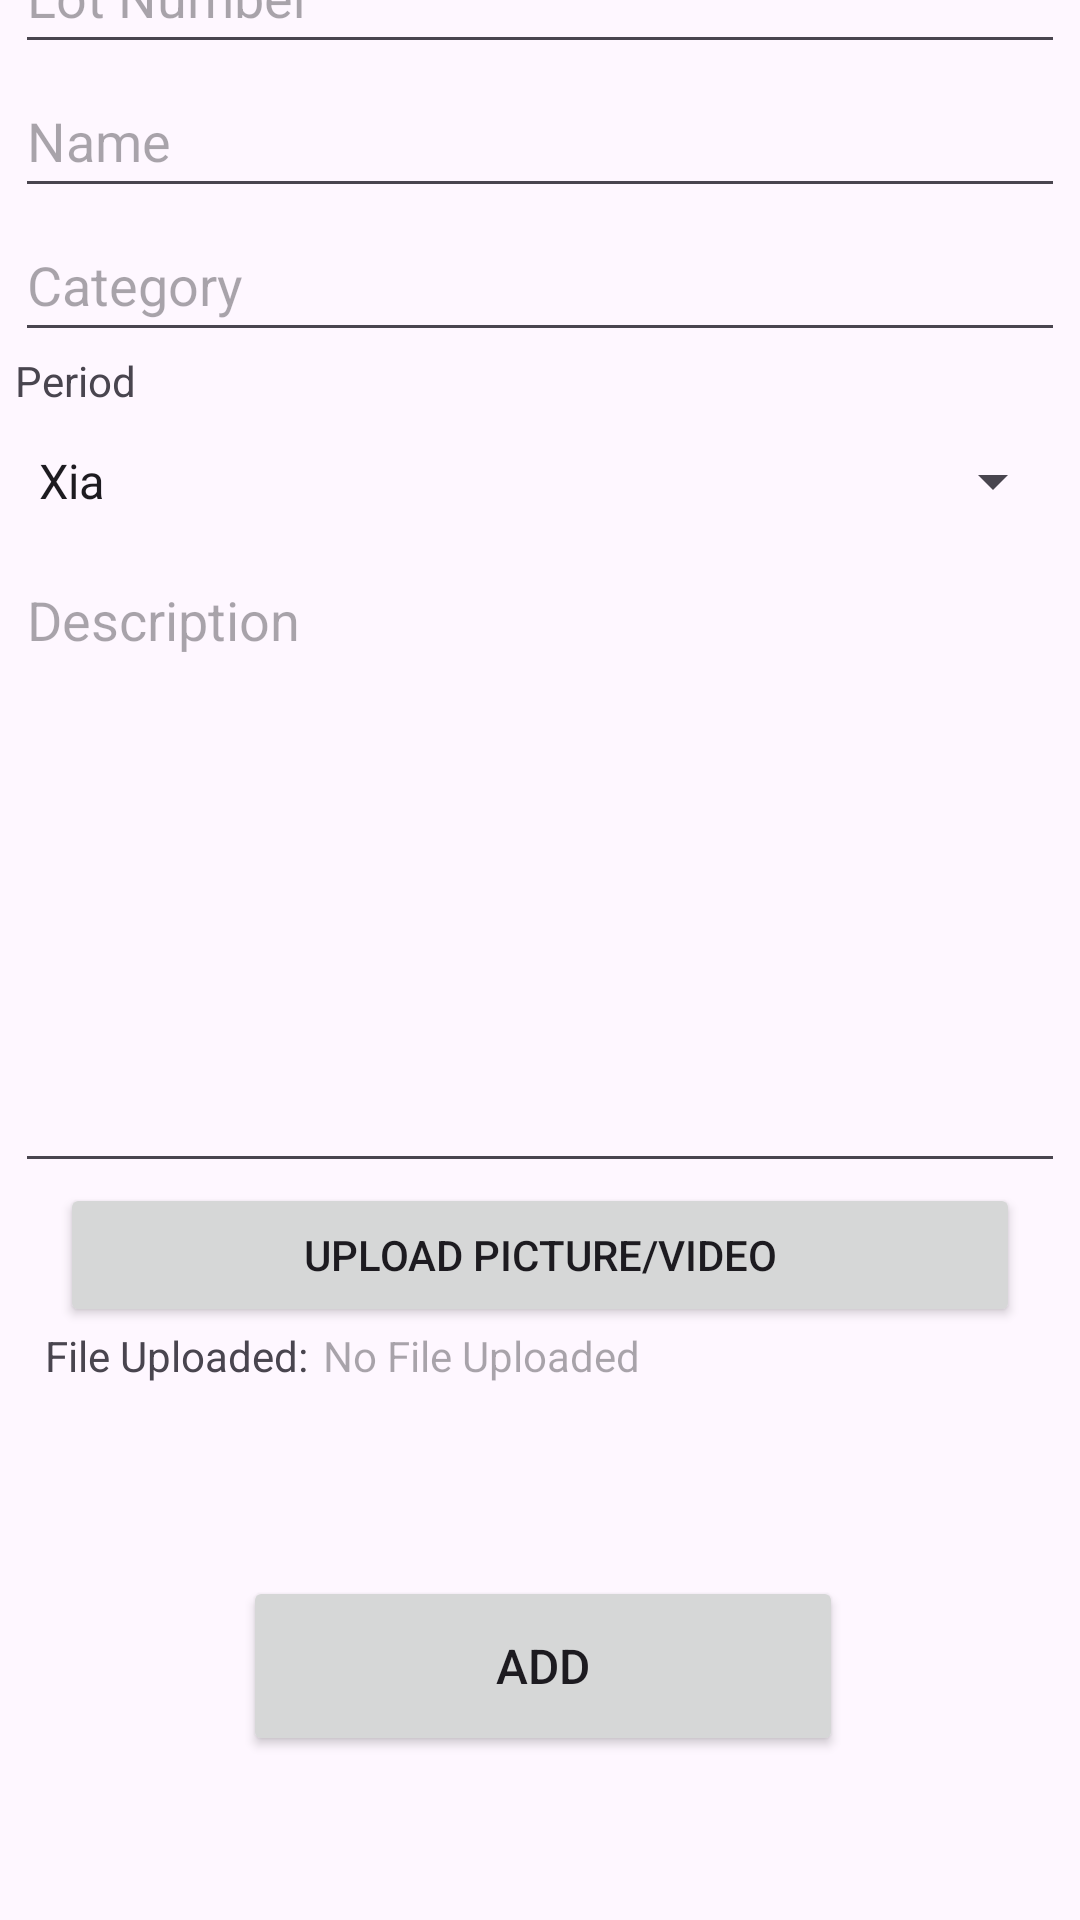

This screen was rendered from an Android layout file. Write that file and the resources it references.
<!-- AndroidManifest.xml: application theme Theme.B07FinalProject -->
<!-- res/layout/fragment_add_artifact.xml -->
<?xml version="1.0" encoding="utf-8"?>
<androidx.constraintlayout.widget.ConstraintLayout xmlns:android="http://schemas.android.com/apk/res/android"
    xmlns:app="http://schemas.android.com/apk/res-auto"
    xmlns:tools="http://schemas.android.com/tools"
    android:layout_width="match_parent"
    android:layout_height="match_parent">

    <androidx.appcompat.widget.Toolbar
        android:id="@+id/addArtifactToolbar"
        android:layout_width="0dp"
        android:layout_height="0dp"
        android:layout_marginBottom="667dp"
        android:background="@color/primary"
        android:minHeight="?attr/actionBarSize"
        android:theme="?attr/actionBarTheme"
        app:layout_constraintBottom_toBottomOf="parent"
        app:layout_constraintEnd_toEndOf="parent"
        app:layout_constraintHorizontal_bias="0.0"
        app:layout_constraintStart_toStartOf="parent"
        app:layout_constraintTop_toTopOf="parent"
        app:layout_constraintVertical_bias="1.0"
        app:maxButtonHeight="70dp"
        app:navigationIcon="@drawable/baseline_clear_24"
        app:title="@string/addArtifact"
        app:titleTextColor="@color/backgroundLight" />

    <LinearLayout
        android:id="@+id/linearLayout"
        android:layout_width="0dp"
        android:layout_height="0dp"
        android:layout_marginStart="5dp"
        android:layout_marginEnd="5dp"
        android:gravity="center_horizontal"
        android:orientation="vertical"
        app:layout_constraintBottom_toBottomOf="parent"
        app:layout_constraintEnd_toEndOf="parent"
        app:layout_constraintHorizontal_bias="0.0"
        app:layout_constraintStart_toStartOf="parent"
        app:layout_constraintTop_toBottomOf="@+id/addArtifactToolbar"
        app:layout_constraintVertical_bias="0.0">

        <EditText
            android:id="@+id/editLotNum"
            android:layout_width="wrap_content"
            android:layout_height="wrap_content"
            android:width="488dp"
            android:height="48dp"
            android:ems="10"
            android:hint="@string/lotNum"
            android:inputType="number"
            android:maxWidth="488dp"
            android:minHeight="48dp" />

        <EditText
            android:id="@+id/editName"
            android:layout_width="wrap_content"
            android:layout_height="wrap_content"
            android:width="488dp"
            android:height="48dp"
            android:ems="10"
            android:hint="@string/name"
            android:inputType="text"
            android:maxWidth="488dp"
            android:minHeight="48dp" />

        <AutoCompleteTextView
            android:id="@+id/editCategory"
            android:layout_width="wrap_content"
            android:layout_height="48dp"
            android:width="488dp"
            android:dropDownWidth="wrap_content"
            android:dropDownHeight="200dp"
            android:hint="@string/category" />

        <TextView
            android:id="@+id/periodHeader"
            android:layout_width="wrap_content"
            android:layout_height="wrap_content"
            android:width="488dp"
            android:text="@string/period" />

        <Spinner
            android:id="@+id/editPeriod"
            android:layout_width="wrap_content"
            android:layout_height="48dp"
            android:dropDownWidth="200dp"
            android:entries="@array/periods"
            android:minWidth="488dp" />

        <EditText
            android:id="@+id/editDescription"
            android:layout_width="wrap_content"
            android:layout_height="210dp"
            android:width="488dp"
            android:height="300dp"
            android:ems="10"
            android:gravity="start|top"
            android:hint="@string/desc"
            android:inputType="textMultiLine"
            android:maxWidth="488dp"
            android:maxHeight="300dp"
            android:minHeight="48dp" />

        <Button
            android:id="@+id/uploadButton"
            android:layout_width="wrap_content"
            android:layout_height="wrap_content"
            android:width="320dp"
            android:maxWidth="320dp"
            android:text="@string/uploadPicVid" />

        <LinearLayout
            android:layout_width="wrap_content"
            android:layout_height="wrap_content"
            android:minWidth="488dp"
            android:orientation="horizontal"
            android:paddingStart="10dp"
            android:paddingEnd="10dp">

            <TextView
                android:id="@+id/fileHeader"
                android:layout_width="wrap_content"
                android:layout_height="wrap_content"
                android:text="@string/fileNameHeader"
                android:textAlignment="center" />

            <TextView
                android:id="@+id/textFileName"
                android:layout_width="match_parent"
                android:layout_height="43dp"
                android:width="300dp"
                android:hint="@string/defaultFile"
                android:textAlignment="textStart"
                android:translationX="5dp" />
        </LinearLayout>

        <Button
            android:id="@+id/addButton"
            android:layout_width="200dp"
            android:layout_height="wrap_content"
            android:layout_marginStart="106dp"
            android:layout_marginTop="40dp"
            android:layout_marginEnd="105dp"
            android:layout_marginBottom="30dp"
            android:height="60dp"
            android:text="@string/add"
            android:textColorLink="@color/primaryDark"
            android:textSize="16sp" />

    </LinearLayout>

</androidx.constraintlayout.widget.ConstraintLayout>
<!-- resources referenced by this layout -->
<resources>
  <string-array name="periods">
          <item>Xia</item>
          <item>Shang</item>
          <item>Zhou</item>
          <item>Chunqiu</item>
          <item>Zhanguo</item>
          <item>Qin</item>
          <item>Han</item>
          <item>Sanguo</item>
          <item>Ji</item>
          <item>South and North</item>
          <item>Sui</item>
          <item>Tang</item>
          <item>Liao</item>
          <item>Song</item>
          <item>Jin</item>
          <item>Yuan</item>
          <item>Ming</item>
          <item>Qing</item>
          <item>Modern</item>
      </string-array>
  <color name="backgroundLight">#FFFCFAF7</color>
  <color name="primary">#FFC8A566</color>
  <color name="primaryDark">#FF856B00</color>
  <!-- drawable baseline_clear_24 (drawable) -->
  <vector xmlns:android="http://schemas.android.com/apk/res/android" android:height="24dp" android:tint="#F5F0EB" android:viewportHeight="24" android:viewportWidth="24" android:width="24dp">
        
      <path android:fillColor="@android:color/white" android:pathData="M19,6.41L17.59,5 12,10.59 6.41,5 5,6.41 10.59,12 5,17.59 6.41,19 12,13.41 17.59,19 19,17.59 13.41,12z"/>
      
  </vector>
  <string name="add">Add</string>
  <string name="addArtifact">Add Artifact</string>
  <string name="category">Category</string>
  <string name="defaultFile">No File Uploaded</string>
  <string name="desc">Description</string>
  <string name="fileNameHeader">File Uploaded:</string>
  <string name="lotNum">Lot Number</string>
  <string name="name">Name</string>
  <string name="period">Period</string>
  <string name="uploadPicVid">Upload Picture/Video</string>
  <style name="Theme.B07FinalProject" parent="Base.Theme.B07FinalProject" />
  <style name="Base.Theme.B07FinalProject" parent="Theme.Material3.DayNight.NoActionBar">
          
          
      </style>
</resources>
